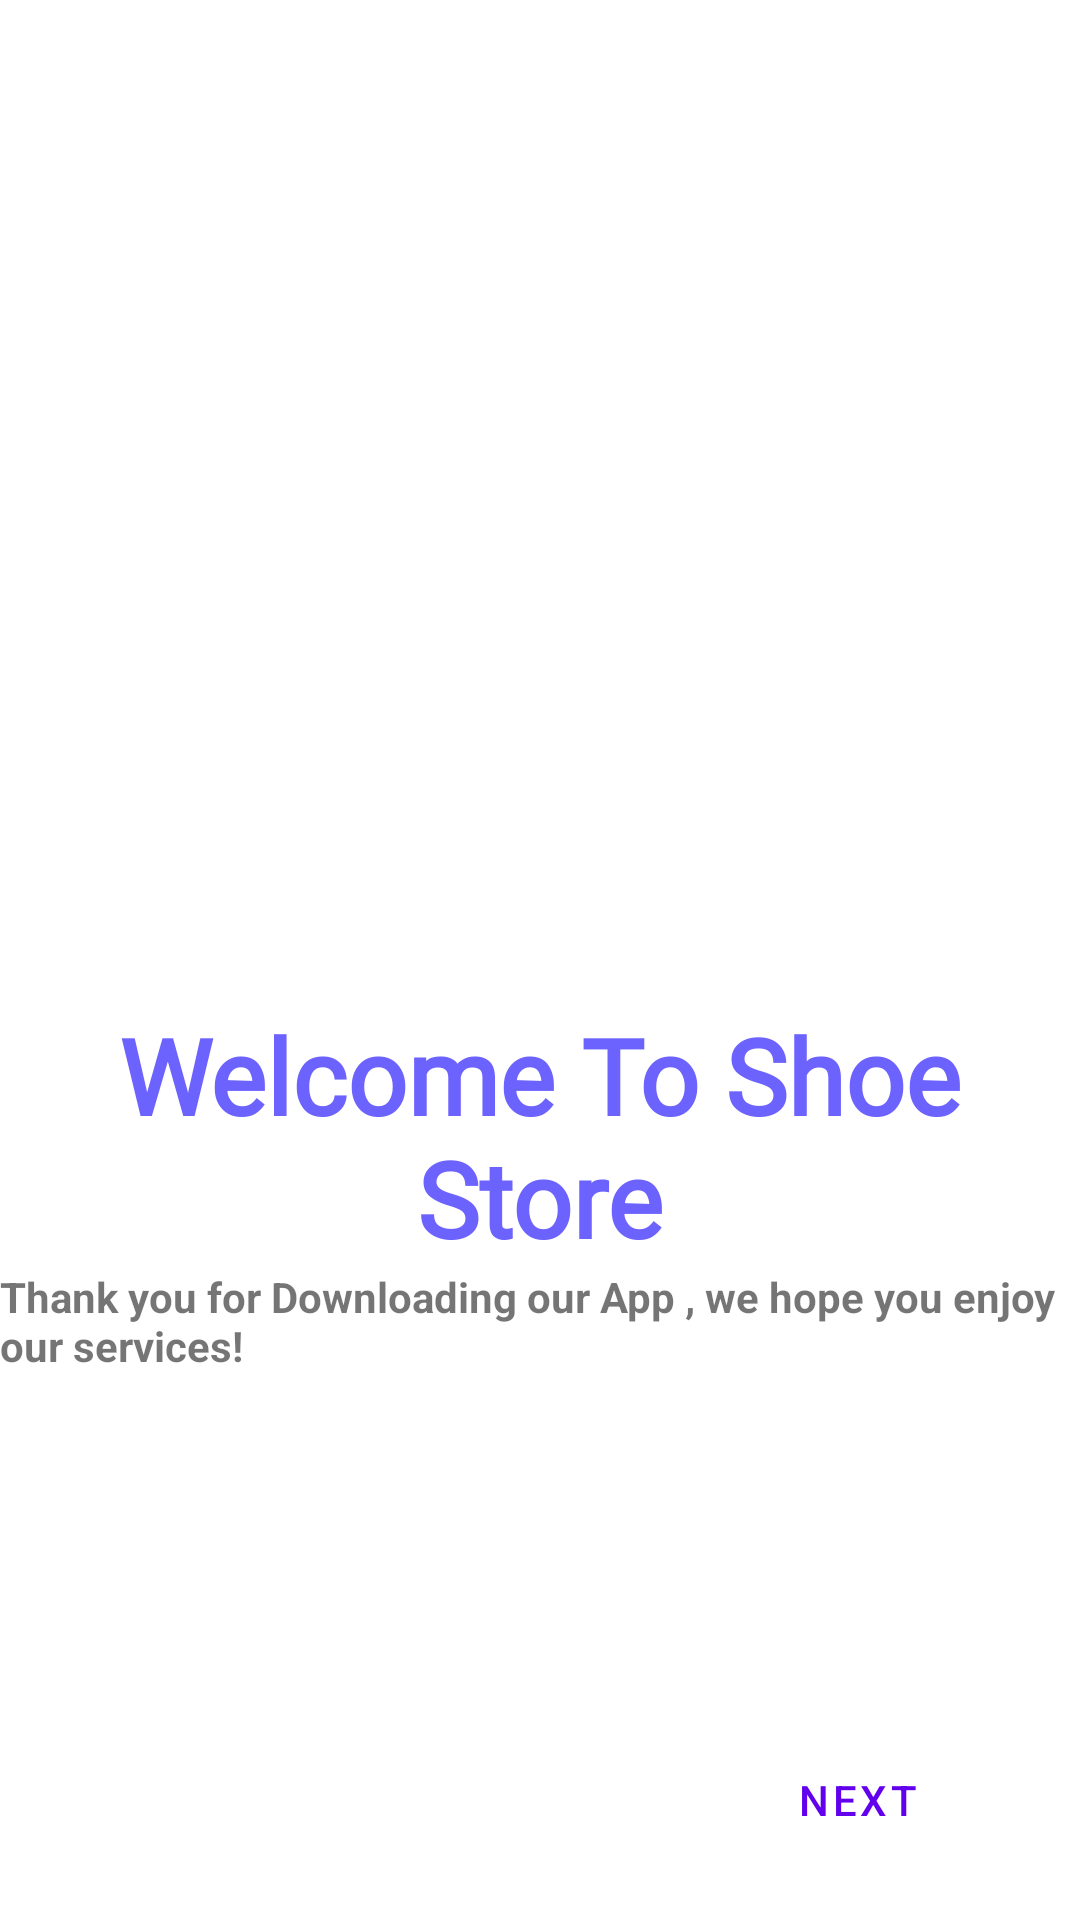

This screen was rendered from an Android layout file. Write that file and the resources it references.
<!-- AndroidManifest.xml: application theme Theme.ShoeAppFirstSubmission -->
<!-- res/layout/fragment_welcome.xml -->
<?xml version="1.0" encoding="utf-8"?>
<layout xmlns:android="http://schemas.android.com/apk/res/android"
    xmlns:tools="http://schemas.android.com/tools"
    xmlns:app="http://schemas.android.com/apk/res-auto">
    
    <androidx.constraintlayout.widget.ConstraintLayout
        android:layout_width="match_parent"
        android:layout_height="match_parent">

        <ImageView
            android:id="@+id/imageView2"
            android:layout_width="360dp"
            android:layout_height="275dp"
            android:layout_marginStart="16dp"
            android:layout_marginTop="16dp"
            android:layout_marginEnd="16dp"
            android:layout_marginBottom="16dp"
            app:layout_constraintBottom_toTopOf="@+id/textview"
            app:layout_constraintEnd_toEndOf="parent"
            app:layout_constraintStart_toStartOf="parent"
            app:layout_constraintTop_toTopOf="parent"
            app:srcCompat="@drawable/ic_undraw_welcoming_re_x0qo" />

        <TextView
            android:id="@+id/textview"
            android:layout_width="0dp"
            android:layout_height="wrap_content"
            android:layout_marginStart="16dp"
            android:layout_marginTop="44dp"
            android:layout_marginEnd="16dp"
            android:fontFamily="@font/lobster"
            android:text="Welcome To Shoe Store"
            android:textAlignment="center"
            android:textColor="#6C63FF"
            android:textSize="35sp"
            android:textStyle="bold"
            app:layout_constraintEnd_toEndOf="parent"
            app:layout_constraintHorizontal_bias="0.0"
            app:layout_constraintStart_toStartOf="parent"
            app:layout_constraintTop_toBottomOf="@+id/imageView2" />

        <TextView
            android:id="@+id/textview2"
            style="@style/h2"
            android:layout_width="wrap_content"
            android:layout_height="wrap_content"
            android:layout_marginStart="8dp"
            android:layout_marginEnd="8dp"
            android:text="@string/welcome_second"
            android:textStyle="bold"
            app:layout_constraintEnd_toEndOf="parent"
            app:layout_constraintStart_toStartOf="parent"
            app:layout_constraintTop_toBottomOf="@+id/textview" />

        <Button
            android:id="@+id/next_btn1"
            style="?attr/materialButtonOutlinedStyle"
            android:layout_width="wrap_content"
            android:layout_height="wrap_content"
            android:layout_marginStart="16dp"
            android:layout_marginTop="16dp"
            android:layout_marginEnd="16dp"
            android:layout_marginBottom="16dp"
            android:text="@string/next"
            app:layout_constraintBottom_toBottomOf="parent"
            app:layout_constraintEnd_toEndOf="parent"
            app:layout_constraintHorizontal_bias="0.942"
            app:layout_constraintStart_toStartOf="parent"
            app:layout_constraintTop_toBottomOf="@+id/textview2"
            app:layout_constraintVertical_bias="1.0" />
    </androidx.constraintlayout.widget.ConstraintLayout>
</layout>
<!-- resources referenced by this layout -->
<resources>
  <string name="next">Next</string>
  <string name="welcome_second">Thank you for Downloading our App
          , we hope you enjoy our services!</string>
  <style name="Theme.ShoeAppFirstSubmission" parent="Theme.MaterialComponents.DayNight.DarkActionBar">
          
          <item name="colorPrimary">@color/purple_500</item>
          <item name="colorPrimaryVariant">@color/purple_700</item>
          <item name="colorOnPrimary">@color/white</item>
          
          <item name="colorSecondary">@color/teal_200</item>
          <item name="colorSecondaryVariant">@color/teal_700</item>
          <item name="colorOnSecondary">@color/black</item>
          
          <item name="android:statusBarColor" tools:targetApi="l">?attr/colorPrimaryVariant</item>
          
      </style>
  <color name="purple_500">#FF6200EE</color>
  <color name="purple_700">#FF3700B3</color>
  <color name="white">#FFFFFF</color>
  <color name="teal_200">#FF03DAC5</color>
  <color name="teal_700">#FF018786</color>
  <color name="black">#000000</color>
</resources>
